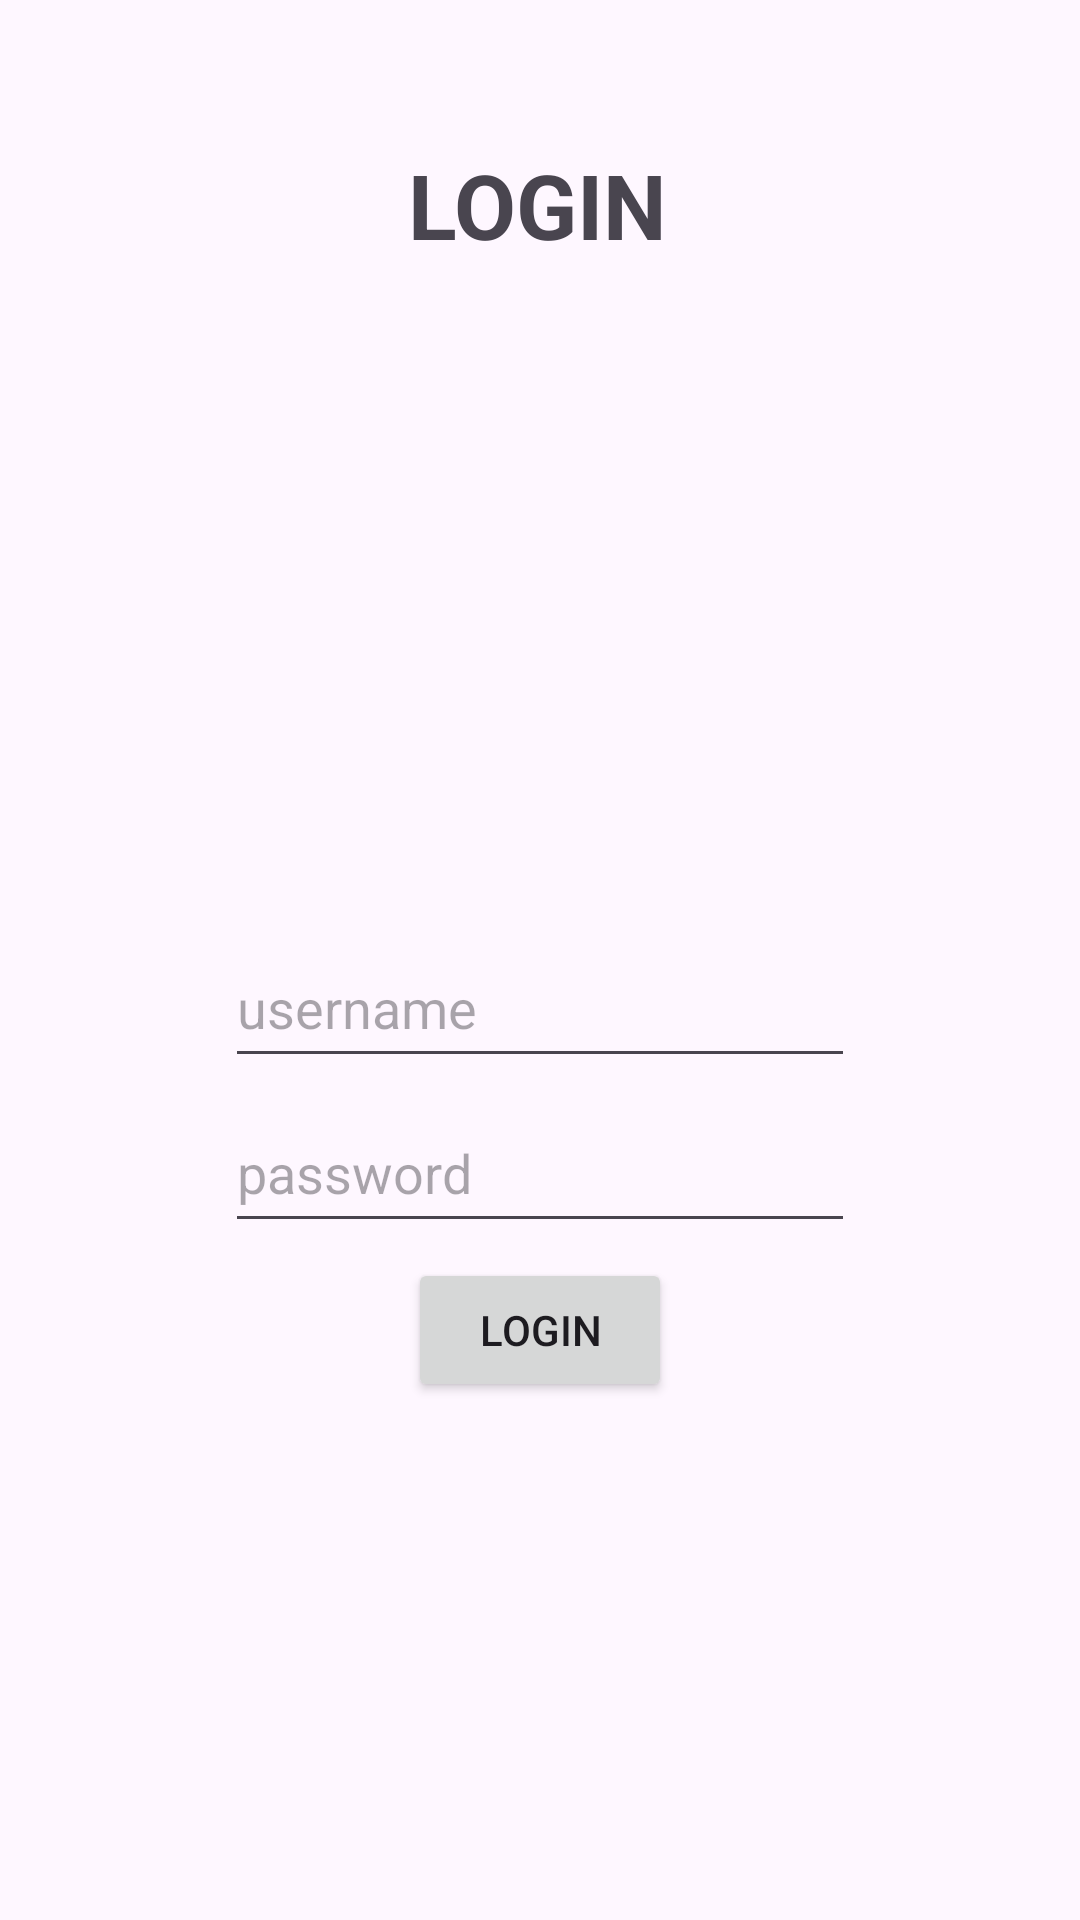

Here is an Android app screen rendered from its layout file. Give the layout XML and the strings, colors and styles it references.
<!-- AndroidManifest.xml: application theme Theme.Balu -->
<!-- res/layout/activity_login.xml -->
<?xml version="1.0" encoding="utf-8"?>
<layout xmlns:android="http://schemas.android.com/apk/res/android"
    xmlns:app="http://schemas.android.com/apk/res-auto"
    xmlns:tools="http://schemas.android.com/tools">
    <data>
    </data>

    <androidx.constraintlayout.widget.ConstraintLayout
        android:layout_width="match_parent"
        android:layout_height="match_parent"
        tools:context=".activity.LoginActivity">

        <ImageView
            android:id="@+id/ivImage"
            android:layout_width="220dp"
            android:layout_height="151dp"
            android:layout_marginTop="50dp"
            app:layout_constraintEnd_toEndOf="parent"
            app:layout_constraintHorizontal_bias="0.523"
            app:layout_constraintStart_toStartOf="parent"
            app:layout_constraintTop_toBottomOf="@+id/tvBanner"
            app:srcCompat="@drawable/img_search" />

        <EditText
            android:id="@+id/et_username"
            android:layout_width="wrap_content"
            android:layout_height="50dp"
            android:layout_marginTop="20dp"
            android:ems="10"
            android:hint="username"
            android:imeOptions="actionNext"
            android:nextFocusDown="@+id/et_password"
            android:inputType="textPersonName"
            app:layout_constraintEnd_toEndOf="parent"
            app:layout_constraintStart_toStartOf="parent"
            app:layout_constraintTop_toBottomOf="@+id/ivImage" />

        <EditText
            android:id="@+id/et_password"
            android:layout_width="wrap_content"
            android:layout_height="50dp"
            android:layout_marginTop="5dp"
            android:ems="10"
            android:hint="password"
            android:inputType="textPassword"
            app:layout_constraintEnd_toEndOf="parent"
            app:layout_constraintStart_toStartOf="parent"
            app:layout_constraintTop_toBottomOf="@+id/et_username" />

        <Button
            android:id="@+id/btn_Login"
            android:layout_width="wrap_content"
            android:layout_height="wrap_content"
            android:layout_marginTop="5dp"
            android:onClick="onBtnClick"
            android:text="Login"
            app:layout_constraintEnd_toEndOf="parent"
            app:layout_constraintStart_toStartOf="parent"
            app:layout_constraintTop_toBottomOf="@+id/et_password" />

        <TextView
            android:id="@+id/tvBanner"
            android:layout_width="wrap_content"
            android:layout_height="wrap_content"
            android:layout_marginTop="48dp"
            android:text="LOGIN"
            android:textSize="30sp"
            android:textStyle="bold"
            app:layout_constraintEnd_toEndOf="parent"
            app:layout_constraintHorizontal_bias="0.498"
            app:layout_constraintStart_toStartOf="parent"
            app:layout_constraintTop_toTopOf="parent" />


    </androidx.constraintlayout.widget.ConstraintLayout>

</layout>
<!-- resources referenced by this layout -->
<resources>
  <style name="Theme.Balu" parent="Base.Theme.Balu" />
  <style name="Base.Theme.Balu" parent="Theme.Material3.DayNight.NoActionBar">
          
          
      </style>
</resources>
